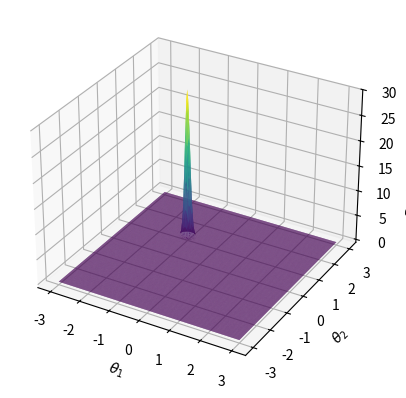

Python code for this plot: (Note: this script raises an exception after producing the figure.)
import numpy as np
import matplotlib.pyplot as plt

# Random seed for reproducibility
np.random.seed(42)


variance_z = 0.75
density_z = 30
# Function for plotting in 3D
def plot(x, x_label, y, y_label, z, z_label, name, z_max=None):
    fig = plt.figure()
    ax = fig.add_subplot(projection="3d")
    ax.plot_trisurf(x, y, z, cmap="viridis")
    ax.set_xlabel(x_label)
    ax.set_ylabel(y_label)
    ax.set_zlabel(z_label)
    if z_max is not None:
        ax.set_zlim(top=z_max)
    plt.savefig(f"{name}.png")


# Task A

# Parameters
theta = np.array([-1, 1])
N = 20

# Distribution of the inputs.
input_mean = np.array([0, 0])
input_covariance = np.identity(2)
X = np.random.multivariate_normal(
    mean=input_mean,
    cov=input_covariance,
    size=N
)

# Distribution of the labels.
label_mean = X @ theta
label_variance = 0.1
y = np.random.normal(loc=label_mean, scale=np.sqrt(label_variance), size=N)

if X.shape == (N, 2) and y.shape == (N,) and np.isfinite(X).all() and np.isfinite(y).all(): # Check if the data is valid
    print("Task A")
    print("Generated data successfully.")
else:
    print("Failed to generate data.")


# Task B

# Prior distribution over theta.
prior_mean = np.array([0, 0])
prior_covariance = np.identity(2)

# Posterior distribution over theta. Formulas are in the lecture notes in section 4.2
posterior_mean = prior_covariance @ X.T @ np.linalg.inv(label_variance * np.identity(N) + X @ prior_covariance @ X.T) @ y
posterior_covariance = prior_covariance - prior_covariance @ X.T @ np.linalg.inv(label_variance * np.identity(N) + X @ prior_covariance @ X.T) @ X @ prior_covariance

# Printing the posterior mean and covariance.
print("")
print("Task B - Posterior distribution over the parameters:")
print("Posterior mean:")
print(posterior_mean)
print("Posterior covariance:")
print(posterior_covariance)

# Parameter pairs for the plot
values = np.linspace(-3, 3, 200)
theta_1, theta_2 = np.array([(a, b) for a in values for b in values]).T

# computing the posterior PDF for the plot
difference = np.stack([theta_1, theta_2], axis=-1) - posterior_mean
exponent = -0.5 * np.sum((difference @ np.linalg.inv(posterior_covariance)) * difference, axis=-1)
density = np.exp(exponent) / (2 * np.pi * np.sqrt(np.linalg.det(posterior_covariance)))

# Plotting the posterior density.
file_name1 = "posterior_density"
plot(theta_1, r"$\theta_1$", theta_2, r"$\theta_2$", density, "Posterior density", file_name1, z_max=density_z)
print(f"Posterior density plot saved as '{file_name1}.png'.")




# Task C - Predictive postrior distribution over the labels.

# posterior predictive distribution
posterior_predictive_mean = X @ posterior_mean
posterior_predictive_variance = label_variance + np.diag(X @ posterior_covariance @ X.T) # Note we store the points as row vectors, so the transposing of X is switched

print("")
print("Task C - Predictive posterior distribution over the labels:")
print("Posterior predictive mean:")
print(posterior_predictive_mean)
print("Posterior predictive variance:")
print(posterior_predictive_variance)


# Input pairs for the plot
values = np.linspace(-3, 3, 200)
x_1, x_2 = np.array([(a, b) for a in values for b in values]).T
X_grid = np.stack([x_1, x_2], axis=-1)
posterior_predictive_variances_plot = label_variance + np.diag(X_grid @ posterior_covariance @ X_grid.T) # Posterior predictive variances for the plot

# Plotting the posterior predictive variance.
file_name2 = "posterior_predictive_variance"
plot(x_1, r"$x_1$", x_2, r"$x_2$", posterior_predictive_variances_plot, "Posterior predictive variance", file_name2, z_max=variance_z)
print(f"Posterior predictive variance plot saved as '{file_name2}.png'.")






# Task D

# Task D.A

# Parameters
theta = np.array([-1, 1])
N = 20

# Distribution of the inputs.
input_mean = np.array([0, 0])
input_covariance = np.array([
    [0.1, 0],   
    [0, 1],
])
X = np.random.multivariate_normal(
    mean=input_mean,
    cov=input_covariance,
    size=N
) 

# Distribution of the labels.
label_mean = X @ theta
label_variance = 0.1
y = np.random.normal(loc=label_mean, scale=np.sqrt(label_variance), size=N)

print("")
if X.shape == (N, 2) and y.shape == (N,) and np.isfinite(X).all() and np.isfinite(y).all(): # Check if the data is valid
    print("Task D.A")
    print("Generated data successfully.")
else:
    print("Failed to generate data.")


# Task D.B

# Prior distribution over theta.
prior_mean = np.array([0, 0])
prior_covariance = np.identity(2)

# Posterior distribution over theta. Formulas are in the lecture notes in section 4.2
posterior_mean = prior_covariance @ X.T @ np.linalg.inv(label_variance * np.identity(N) + X @ prior_covariance @ X.T) @ y
posterior_covariance = prior_covariance - prior_covariance @ X.T @ np.linalg.inv(label_variance * np.identity(N) + X @ prior_covariance @ X.T) @ X @ prior_covariance

# Printing the posterior mean and covariance.
print("")
print("Task D.B - Posterior distribution over the parameters:")
print("Posterior mean:")
print(posterior_mean)
print("Posterior covariance:")
print(posterior_covariance)

# Parameter pairs for the plot
values = np.linspace(-3, 3, 200)
theta_1, theta_2 = np.array([(a, b) for a in values for b in values]).T

# computing the posterior PDF for the plot
difference = np.stack([theta_1, theta_2], axis=-1) - posterior_mean
exponent = -0.5 * np.sum((difference @ np.linalg.inv(posterior_covariance)) * difference, axis=-1)
density = np.exp(exponent) / (2 * np.pi * np.sqrt(np.linalg.det(posterior_covariance)))

# Plotting the posterior density.
file_name1 = "posterior_density_task_d"
plot(theta_1, r"$\theta_1$", theta_2, r"$\theta_2$", density, "Posterior density", file_name1, z_max=density_z)
print(f"Posterior density plot saved as '{file_name1}.png'.")





# Task D.C - Predictive postrior distribution over the labels.

# posterior predictive distribution
posterior_predictive_mean = X @ posterior_mean
posterior_predictive_variance = label_variance + np.diag(X @ posterior_covariance @ X.T) # Note we store the points as row vectors, so the transposing of X is switched

print("")
print("Task D.C - Predictive posterior distribution over the labels:")
print("Posterior predictive mean:")
print(posterior_predictive_mean)
print("Posterior predictive variance:")
print(posterior_predictive_variance)


# Input pairs for the plot
values = np.linspace(-3, 3, 200)
x_1, x_2 = np.array([(a, b) for a in values for b in values]).T
X_grid = np.stack([x_1, x_2], axis=-1)
posterior_predictive_variances_plot = label_variance + np.diag(X_grid @ posterior_covariance @ X_grid.T) # Posterior predictive variances for the plot

# Plotting the posterior predictive variance.
file_name2 = "posterior_predictive_variance_task_d"
plot(x_1, r"$x_1$", x_2, r"$x_2$", posterior_predictive_variances_plot, "Posterior predictive variance", file_name2, z_max=variance_z)
print(f"Posterior predictive variance plot saved as '{file_name2}.png'.")
